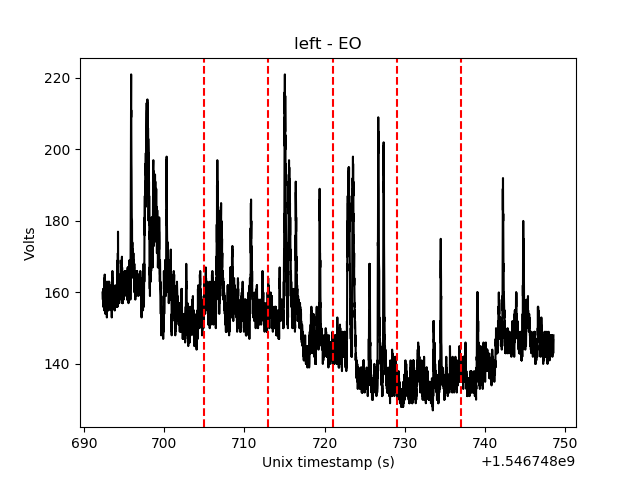

The data file committed next to this chart (first rows):
stamp, data
1546748692, 160.0
1546748692, 158.0
1546748692, 159.0
1546748692, 160.0
1546748692, 158.0
1546748692, 160.0
1546748692, 157.0
1546748692, 157.0
1546748692, 161.0
1546748692, 156.0
1546748692, 159.0
1546748692, 156.0
1546748692, 156.0
1546748692, 161.0
1546748692, 158.0
1546748692, 160.0
1546748692, 157.0
1546748692, 156.0
1546748692, 161.0
1546748692, 155.0
1546748692, 161.0
1546748692, 156.0
1546748693, 160.0
1546748693, 164.0
1546748693, 160.0
1546748693, 164.0
1546748693, 161.0
1546748693, 161.0
1546748693, 165.0
1546748693, 160.0
1546748693, 160.0
1546748693, 158.0
1546748693, 157.0
1546748693, 160.0
1546748693, 157.0
1546748693, 155.0
1546748693, 154.0
1546748693, 155.0
1546748693, 159.0
1546748693, 157.0
1546748693, 158.0
1546748693, 158.0
1546748693, 159.0
1546748693, 162.0
1546748693, 159.0
1546748693, 161.0
1546748693, 161.0
1546748693, 161.0
1546748693, 163.0
1546748693, 158.0
1546748693, 157.0
1546748693, 156.0
1546748693, 155.0
1546748693, 159.0
1546748693, 155.0
1546748693, 153.0
1546748693, 154.0
1546748693, 155.0
1546748693, 159.0
1546748693, 156.0
... 5,574 more rows
